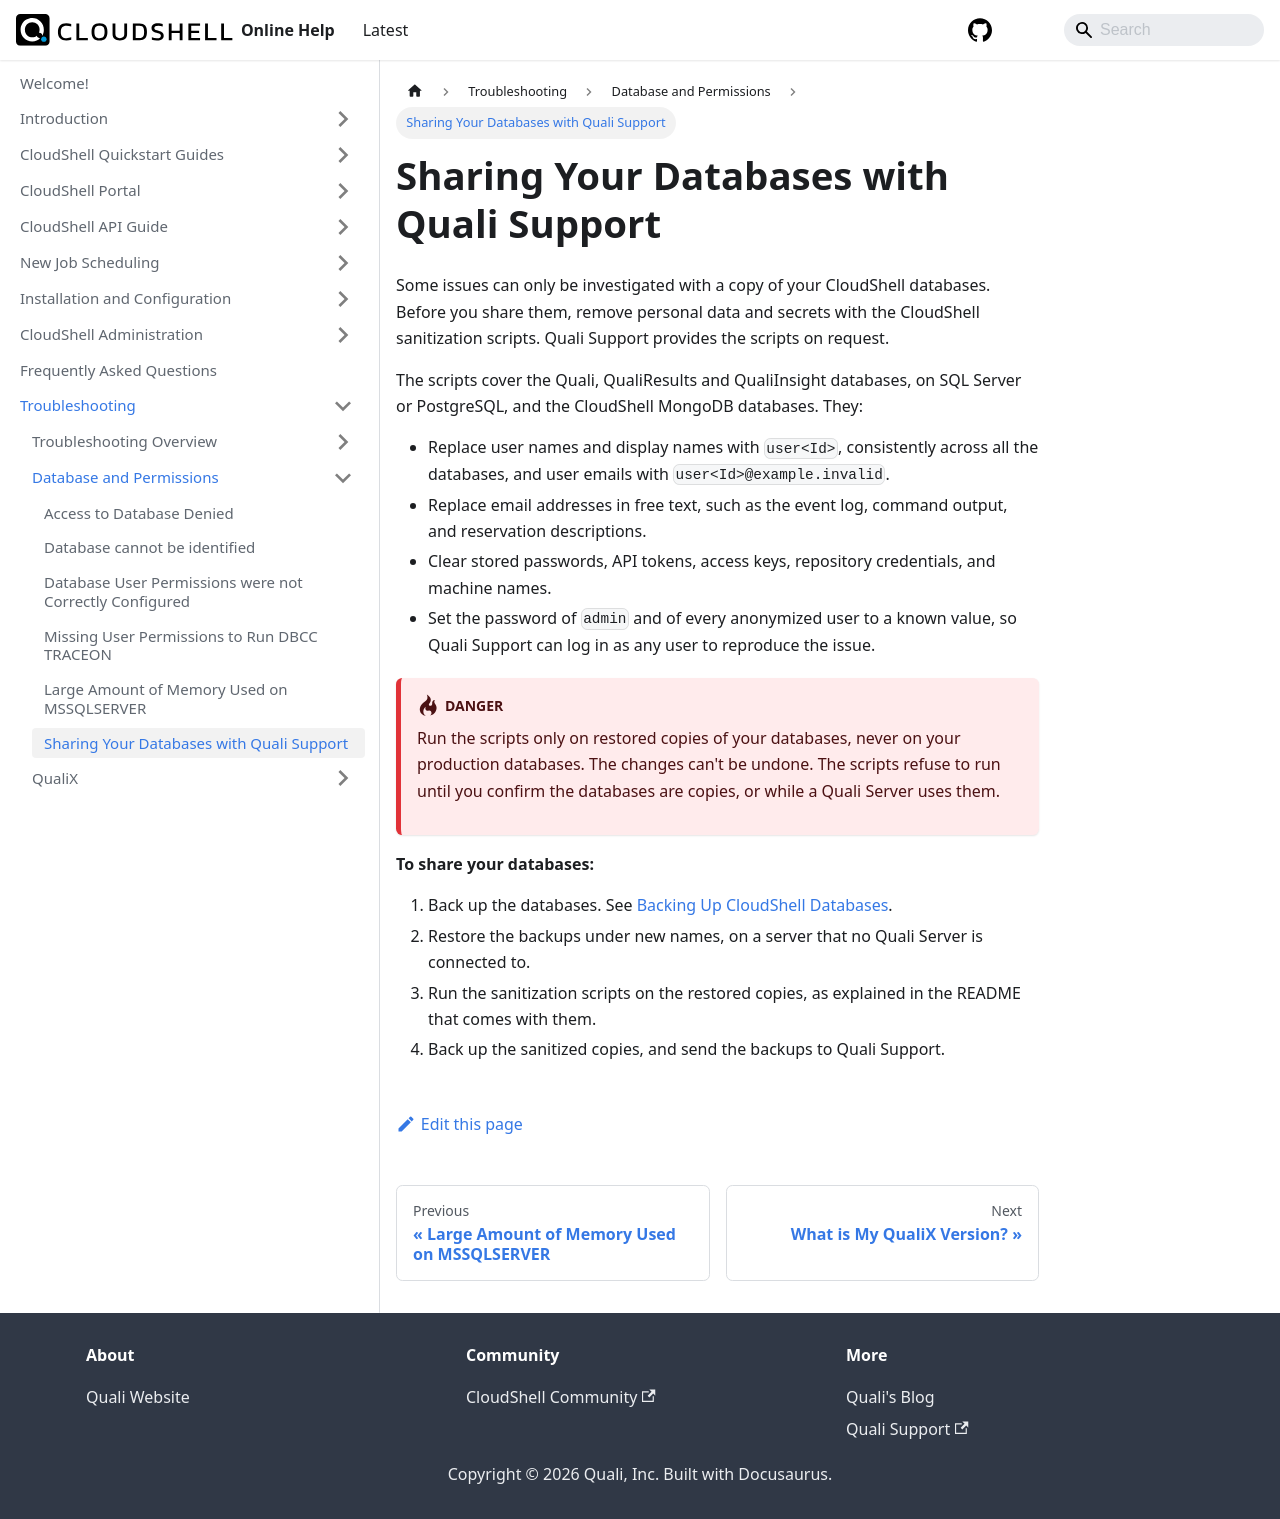

repository: QualiSystems/cloudshell-help · page: troubleshooting/database-and-permissions/share-database-with-support.html · generator: docusaurus

---
sidebar_position: 6
---

# Sharing Your Databases with Quali Support

Some issues can only be investigated with a copy of your CloudShell databases. Before you share them, remove personal data and secrets with the CloudShell sanitization scripts. Quali Support provides the scripts on request.

The scripts cover the Quali, QualiResults and QualiInsight databases, on SQL Server or PostgreSQL, and the CloudShell MongoDB databases. They:

- Replace user names and display names with `user<Id>`, consistently across all the databases, and user emails with `user<Id>@example.invalid`.
- Replace email addresses in free text, such as the event log, command output, and reservation descriptions.
- Clear stored passwords, API tokens, access keys, repository credentials, and machine names.
- Set the password of `admin` and of every anonymized user to a known value, so Quali Support can log in as any user to reproduce the issue.

:::danger
Run the scripts only on restored copies of your databases, never on your production databases. The changes can't be undone. The scripts refuse to run until you confirm the databases are copies, or while a Quali Server uses them.
:::

**To share your databases:**

1. Back up the databases. See [Backing Up CloudShell Databases](../../install-configure/cloudshell-suite/backup-restore/backup-cs-db.md).
2. Restore the backups under new names, on a server that no Quali Server is connected to.
3. Run the sanitization scripts on the restored copies, as explained in the README that comes with them.
4. Back up the sanitized copies, and send the backups to Quali Support.
